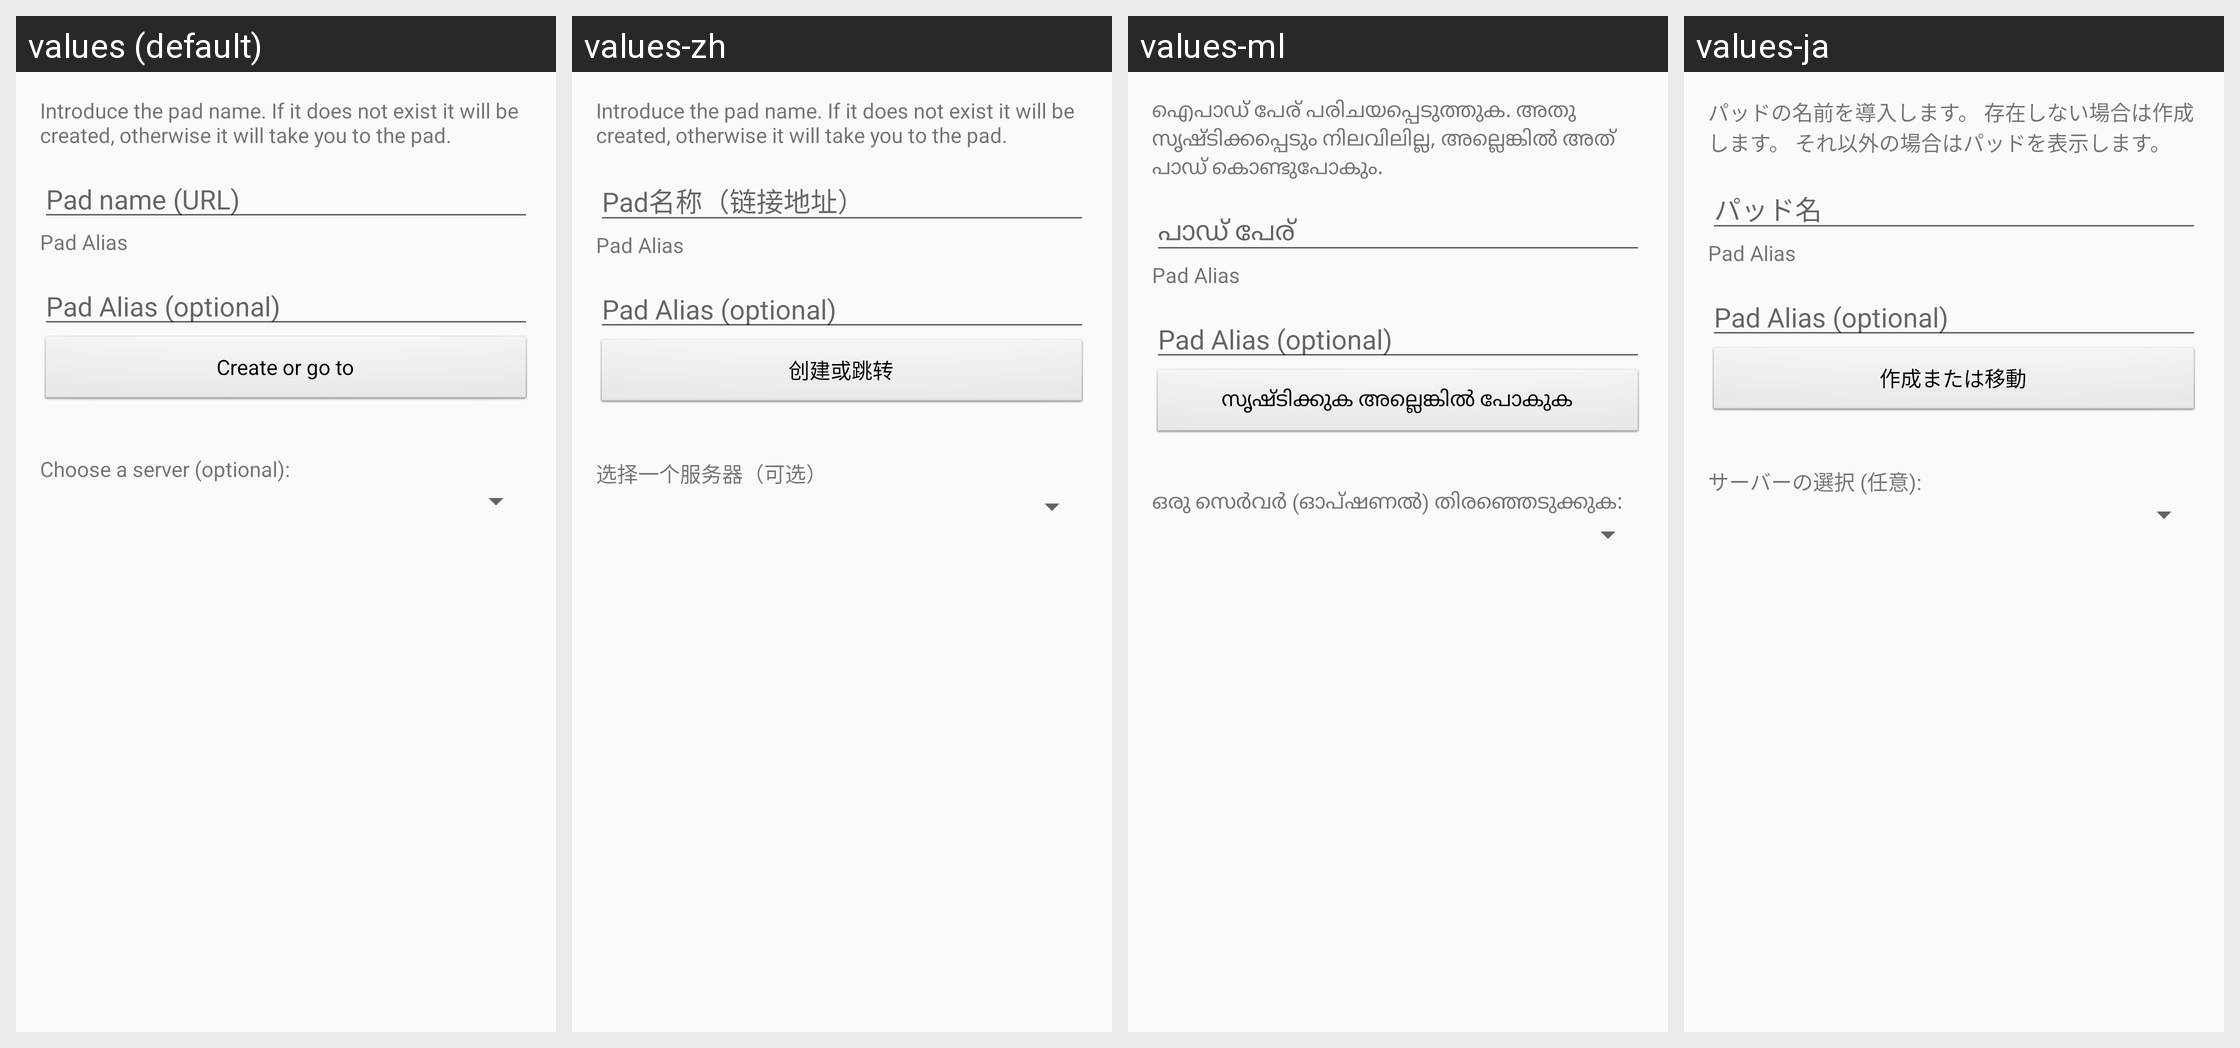

Here is an Android app screen in its default locale and in the app's own translations. Write out the translated-string differences for the strings that appear on this screen.
Android screen res/layout/activity_newpad.xml rendered under 4 locales, left to right: values (default), values-zh, values-ml, values-ja. Device: Nexus 5 (rendered at 1080×1920; each locale shown at half size, 540×960, under a caption strip naming it); theme AppBaseTheme.
Other locales in the repository, not shown: values-ca, values-de, values-es, values-fr, values-it, values-ru.
Strings drawn on this screen, with the default value and each locale's value (text and hints the layout hard-codes, and strings that could not be matched under every locale, appear in the picture but are not listed):

new_pad_explanation
  values: Introduce the pad name. If it does not exist it will be created, otherwise it will take you to the pad.
  values-zh: Introduce the pad name. If it does not exist it will be created, otherwise it will take you to the pad.  [not translated; the default value is used]
  values-ml: ഐപാഡ് പേര് പരിചയപ്പെടുത്തുക. അതു സൃഷ്ടിക്കപ്പെടും നിലവിലില്ല, അല്ലെങ്കിൽ അത് പാഡ് കൊണ്ടുപോകും.
  values-ja: パッドの名前を導入します。 存在しない場合は作成します。 それ以外の場合はパッドを表示します。

write_pad_name
  values: Pad name (URL)
  values-zh: Pad名称（链接地址）
  values-ml: പാഡ് പേര്
  values-ja: パッド名

new_pad_local_name
  values: Pad Alias
  values-zh: Pad Alias  [not translated; the default value is used]
  values-ml: Pad Alias  [not translated; the default value is used]
  values-ja: Pad Alias  [not translated; the default value is used]

write_pad_local_name
  values: Pad Alias (optional)
  values-zh: Pad Alias (optional)  [not translated; the default value is used]
  values-ml: Pad Alias (optional)  [not translated; the default value is used]
  values-ja: Pad Alias (optional)  [not translated; the default value is used]

go_pad
  values: Create or go to
  values-zh: 创建或跳转
  values-ml: സൃഷ്ടിക്കുക അല്ലെങ്കിൽ പോകുക
  values-ja: 作成または移動

choose_a_server
  values: Choose a server (optional):
  values-zh: 选择一个服务器（可选）
  values-ml: ഒരു സെർവർ (ഓപ്ഷണൽ) തിരഞ്ഞെടുക്കുക:
  values-ja: サーバーの選択 (任意):
